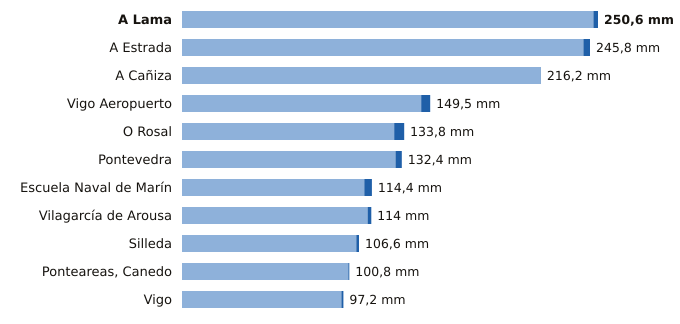

Data behind this chart, as committed beside it:
estacion, provincia, indicativo, mm_6_dias_anteriores, mm_hoy, mm_7_dias, horas_de_hoy
A Lama, Pontevedra, 1489A, 247.8, 2.8, 250.6, 12
A Estrada, Pontevedra, 1468X, 241.8, 4.0, 245.8, 10
A Cañiza, Pontevedra, 1719, 216.0, 0.2, 216.2, 9
Vigo Aeropuerto, Pontevedra, 1495, 144.1, 5.4, 149.5, 12
O Rosal, Pontevedra, 1730E, 127.8, 6.0, 133.8, 11
Pontevedra, Pontevedra, 1484C, 128.6, 3.8, 132.4, 12
Escuela Naval de Marín, Pontevedra, 1486E, 109.8, 4.6, 114.4, 12
Vilagarcía de Arousa, Pontevedra, 1477V, 111.8, 2.2, 114.0, 11
Silleda, Pontevedra, 1466A, 105.0, 1.6, 106.6, 9
Ponteareas, Canedo, Pontevedra, 1723X, 100.2, 0.6, 100.8, 10
Vigo, Pontevedra, 1496X, 96.0, 1.2, 97.2, 11
